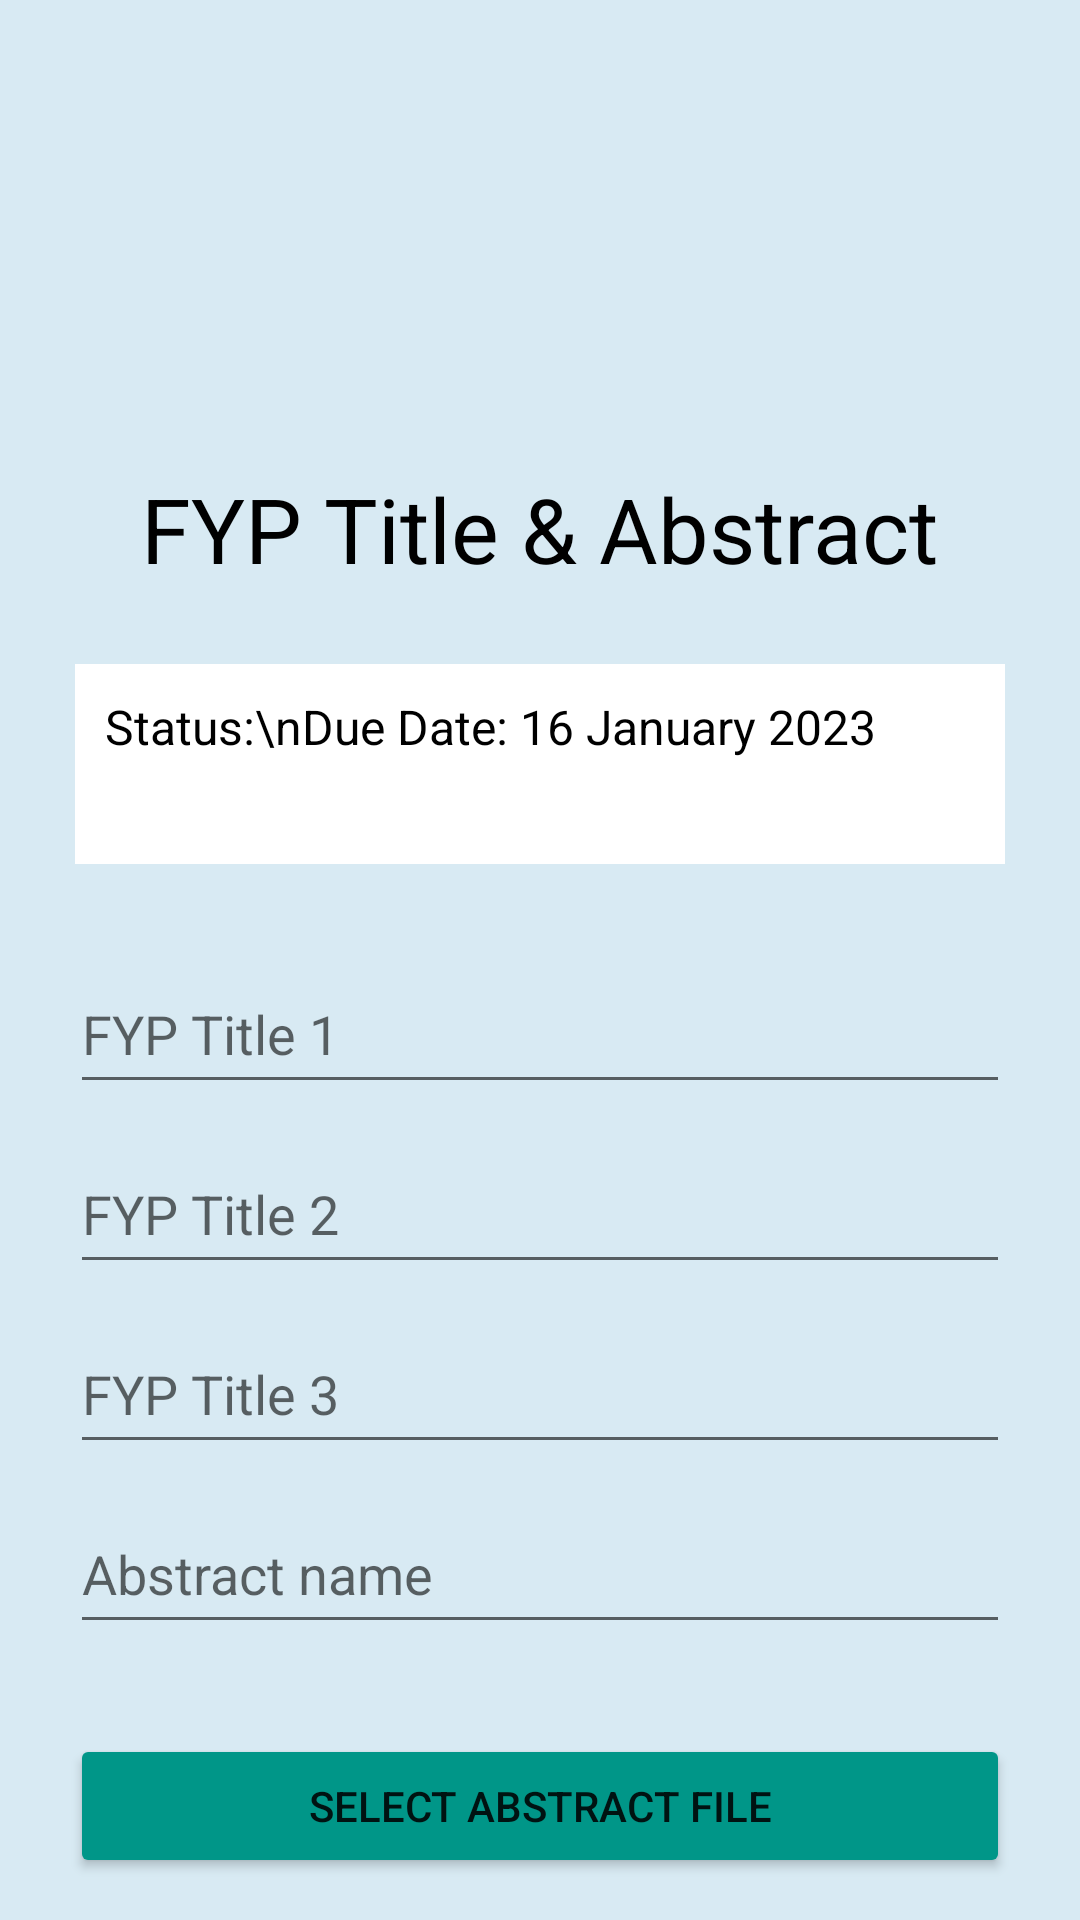

The Android layout XML behind this screen, and the referenced resources:
<!-- AndroidManifest.xml: application theme Theme.FYP_Management_MobileApp -->
<!-- res/layout/activity_student_fyptitle_and_abstract.xml -->
<?xml version="1.0" encoding="utf-8"?>
<androidx.constraintlayout.widget.ConstraintLayout xmlns:android="http://schemas.android.com/apk/res/android"
    xmlns:app="http://schemas.android.com/apk/res-auto"
    xmlns:tools="http://schemas.android.com/tools"
    android:layout_width="match_parent"
    android:layout_height="match_parent"
    android:background="#D8EAF3"
    tools:context=".studentFYPTitleAndAbstract">

    <ImageView
        android:id="@+id/icon"
        android:layout_width="120dp"
        android:layout_height="120dp"
        android:layout_centerHorizontal="true"
        android:src="@drawable/ic_baseline_text_snippet_24"
        app:layout_constraintBottom_toBottomOf="parent"
        app:layout_constraintEnd_toEndOf="parent"
        app:layout_constraintHorizontal_bias="0.5"
        app:layout_constraintStart_toStartOf="parent"
        app:layout_constraintTop_toTopOf="parent"
        app:layout_constraintVertical_bias="0.05"
        tools:ignore="MissingConstraints" />

    <TextView
        android:id="@+id/textView"
        android:layout_width="wrap_content"
        android:layout_height="wrap_content"
        android:text="FYP Title &amp; Abstract"
        android:textSize="30dp"
        android:textColor="@color/black"
        android:layout_margin="30px"
        app:layout_constraintEnd_toEndOf="parent"
        app:layout_constraintStart_toStartOf="parent"
        app:layout_constraintTop_toBottomOf="@+id/icon"/>

    <TextView
        android:id="@+id/requirement_tv"
        android:layout_width="match_parent"
        android:layout_height="200px"
        android:background="#FFFFFF"
        android:text="Status:\nDue Date: 16 January 2023"
        android:lineHeight="30dp"
        android:textColor="@color/black"
        android:textSize="16dp"
        android:padding="10dp"
        android:layout_margin="25dp"
        tools:ignore="MissingConstraints"
        app:layout_constraintEnd_toEndOf="parent"
        app:layout_constraintStart_toStartOf="parent"
        app:layout_constraintTop_toBottomOf="@+id/textView"/>

    <com.google.android.material.textfield.TextInputEditText
        android:id="@+id/title1"
        android:layout_width="match_parent"
        android:layout_height="50dp"
        android:layout_marginTop="30dp"
        android:layout_marginHorizontal="70px"
        android:hint="FYP Title 1"
        app:layout_constraintEnd_toEndOf="parent"
        app:layout_constraintStart_toStartOf="parent"
        app:layout_constraintTop_toBottomOf="@+id/requirement_tv" />

    <com.google.android.material.textfield.TextInputEditText
        android:id="@+id/title2"
        android:layout_width="match_parent"
        android:layout_height="50dp"
        android:layout_marginTop="10dp"
        android:layout_marginHorizontal="70px"
        android:hint="FYP Title 2"
        app:layout_constraintEnd_toEndOf="parent"
        app:layout_constraintStart_toStartOf="parent"
        app:layout_constraintTop_toBottomOf="@+id/title1" />

    <com.google.android.material.textfield.TextInputEditText
        android:id="@+id/title3"
        android:layout_width="match_parent"
        android:layout_height="50dp"
        android:layout_marginTop="10dp"
        android:layout_marginHorizontal="70px"
        android:hint="FYP Title 3"
        app:layout_constraintEnd_toEndOf="parent"
        app:layout_constraintStart_toStartOf="parent"
        app:layout_constraintTop_toBottomOf="@+id/title2" />

    <com.google.android.material.textfield.TextInputEditText
        android:id="@+id/abstractname"
        android:layout_width="match_parent"
        android:layout_height="50dp"
        android:layout_marginTop="10dp"
        android:layout_marginHorizontal="70px"
        android:hint="Abstract name"
        app:layout_constraintEnd_toEndOf="parent"
        app:layout_constraintStart_toStartOf="parent"
        app:layout_constraintTop_toBottomOf="@+id/title3" />

    <Button
        android:id="@+id/select_btn"
        android:layout_width="match_parent"
        android:layout_height="wrap_content"
        android:layout_marginTop="30dp"
        android:layout_marginHorizontal="70px"
        android:backgroundTint="#009688"
        android:text="Select abstract file"
        app:layout_constraintEnd_toEndOf="parent"
        app:layout_constraintHorizontal_bias="0.506"
        app:layout_constraintStart_toStartOf="parent"
        app:layout_constraintTop_toBottomOf="@+id/abstractname" />

    <Button
        android:id="@+id/upload_btn"
        android:layout_width="match_parent"
        android:layout_height="wrap_content"
        android:layout_marginTop="10dp"
        android:layout_marginHorizontal="70px"
        android:backgroundTint="@color/teal_700"
        android:text="Upload"
        app:layout_constraintEnd_toEndOf="parent"
        app:layout_constraintHorizontal_bias="0.506"
        app:layout_constraintStart_toStartOf="parent"
        app:layout_constraintTop_toBottomOf="@+id/select_btn" />
</androidx.constraintlayout.widget.ConstraintLayout>
<!-- resources referenced by this layout -->
<resources>
  <style name="Theme.FYP_Management_MobileApp" parent="Theme.MaterialComponents.DayNight.NoActionBar">
          
          <item name="colorPrimary">@color/purple_500</item>
          <item name="colorPrimaryVariant">@color/purple_700</item>
          <item name="colorOnPrimary">@color/white</item>
          
          <item name="colorSecondary">@color/teal_200</item>
          <item name="colorSecondaryVariant">@color/teal_700</item>
          <item name="colorOnSecondary">@color/black</item>
          
          <item name="android:statusBarColor">?attr/colorPrimaryVariant</item>
          
      </style>
  <!-- not gathered from this repository: default colours our renderer supplied (Android Studio template values) -->
  <color name="purple_500">#FF6200EE</color>
  <color name="purple_700">#FF3700B3</color>
  <color name="teal_200">#FF03DAC5</color>
  <color name="teal_700">#FF018786</color>
  <color name="black">#FF000000</color>
  <color name="white">#FFFFFFFF</color>
</resources>
